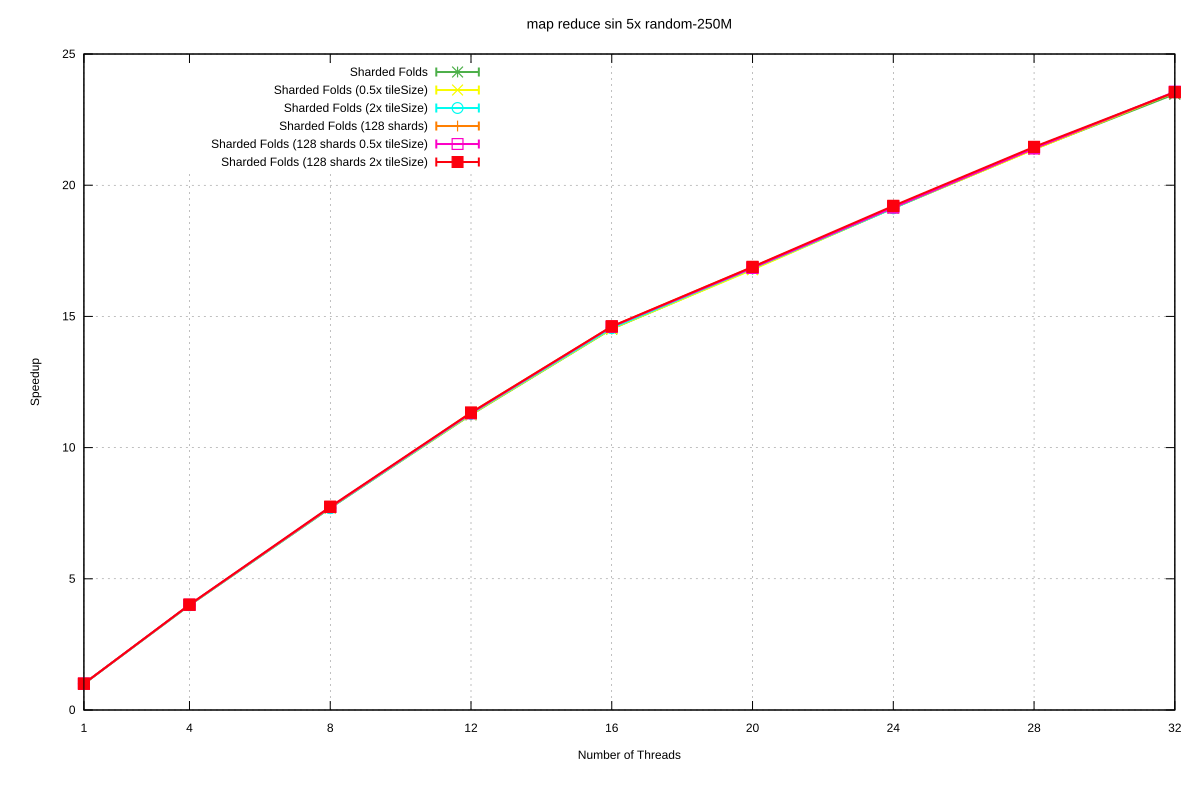

The file beside this chart, header and first rows:
Name, Mean, MeanLB, MeanUB, Stddev, StddevLB, StddevUB, scheduler, threads
map reduce sin 5x/random-250M, 25.91, 25.9, 25.92, 1.0953779377147314e-2, 5.62488085900803e-3, 1.3945401736318822e-2, Sharded Folds, 1
map reduce sin 5x/random-250M, 6.492, 6.49, 6.495, 2.9361552018036226e-3, 2.9411723692395874e-4, 4.038006969407651e-3, Sharded Folds, 4
map reduce sin 5x/random-250M, 3.363, 3.361, 3.364, 1.7449307590947938e-3, 9.038940382499749e-4, 2.417270932825065e-3, Sharded Folds, 8
map reduce sin 5x/random-250M, 2.303, 2.297, 2.313, 1.0168539388563326e-2, 1.0647249097626155e-3, 1.2588669622870068e-2, Sharded Folds, 12
map reduce sin 5x/random-250M, 1.784, 1.78, 1.788, 4.968627311410593e-3, 1.912160621335146e-3, 6.5466271052626954e-3, Sharded Folds, 16
map reduce sin 5x/random-250M, 1.542, 1.541, 1.543, 1.805429619791016e-3, 6.969610441207609e-4, 2.4756873955800495e-3, Sharded Folds, 20
map reduce sin 5x/random-250M, 1.355, 1.354, 1.356, 1.1121323390908646e-3, 6.457646377384663e-4, 1.571957027932975e-3, Sharded Folds, 24
map reduce sin 5x/random-250M, 1.212, 1.211, 1.213, 1.4816686499601803e-3, 1.0674471569393814e-3, 1.7930931401022143e-3, Sharded Folds, 28
map reduce sin 5x/random-250M, 1.104, 1.102, 1.105, 2.100997004992803e-3, 5.981098599108683e-4, 2.7816203066323053e-3, Sharded Folds, 32
map reduce sin 5x/random-250M, 25.9, 25.89, 25.91, 7.007986915897526e-3, 3.015038945401116e-3, 9.173682689890824e-3, Sharded Folds (0.5x tileSize), 1
map reduce sin 5x/random-250M, 6.489, 6.487, 6.491, 2.6945786016796046e-3, 1.6723010962870566e-3, 3.7712019015664826e-3, Sharded Folds (0.5x tileSize), 4
map reduce sin 5x/random-250M, 3.363, 3.362, 3.365, 1.6114592605933134e-3, 1.1754756532473152e-3, 1.912243818613617e-3, Sharded Folds (0.5x tileSize), 8
map reduce sin 5x/random-250M, 2.3, 2.295, 2.305, 6.2080559592895355e-3, 3.1410451823223884e-3, 7.800769231763202e-3, Sharded Folds (0.5x tileSize), 12
map reduce sin 5x/random-250M, 1.783, 1.78, 1.79, 6.5962532695692955e-3, 2.5475746606462395e-4, 8.12531666662125e-3, Sharded Folds (0.5x tileSize), 16
map reduce sin 5x/random-250M, 1.544, 1.541, 1.549, 4.878427684407219e-3, 1.1060794349759817e-3, 6.256724355759046e-3, Sharded Folds (0.5x tileSize), 20
map reduce sin 5x/random-250M, 1.355, 1.353, 1.355, 1.1497123983145736e-3, 5.774019829612685e-4, 1.5171412688026532e-3, Sharded Folds (0.5x tileSize), 24
map reduce sin 5x/random-250M, 1.213, 1.212, 1.214, 8.83470888248569e-4, 3.956443279504191e-4, 1.1772268349143768e-3, Sharded Folds (0.5x tileSize), 28
map reduce sin 5x/random-250M, 1.101, 1.099, 1.103, 2.160635570512625e-3, 9.675293800200865e-4, 2.6885483149196683e-3, Sharded Folds (0.5x tileSize), 32
map reduce sin 5x/random-250M, 25.94, 25.92, 25.96, 1.995137020965136e-2, 1.0003869361121069e-2, 2.7838802838397476e-2, Sharded Folds (2x tileSize), 1
map reduce sin 5x/random-250M, 6.487, 6.484, 6.488, 2.47571436453364e-3, 5.522842984646559e-4, 3.2897058546848762e-3, Sharded Folds (2x tileSize), 4
map reduce sin 5x/random-250M, 3.368, 3.36, 3.376, 9.18613982831557e-3, 3.253203776580088e-3, 1.119672053273711e-2, Sharded Folds (2x tileSize), 8
map reduce sin 5x/random-250M, 2.295, 2.293, 2.296, 1.6170845979609834e-3, 1.0948508119923896e-3, 1.966312175662511e-3, Sharded Folds (2x tileSize), 12
map reduce sin 5x/random-250M, 1.78, 1.779, 1.781, 1.4025712306574116e-3, 6.612347594151524e-4, 1.8712525783426816e-3, Sharded Folds (2x tileSize), 16
map reduce sin 5x/random-250M, 1.539, 1.538, 1.54, 1.5543169643328371e-3, 7.65660156806347e-4, 2.101160179831583e-3, Sharded Folds (2x tileSize), 20
map reduce sin 5x/random-250M, 1.355, 1.352, 1.36, 4.426722714252901e-3, 2.004206256638074e-3, 5.654985025308871e-3, Sharded Folds (2x tileSize), 24
map reduce sin 5x/random-250M, 1.209, 1.209, 1.21, 6.115019935056308e-4, 1.8919166327961402e-4, 8.052937496276717e-4, Sharded Folds (2x tileSize), 28
map reduce sin 5x/random-250M, 1.101, 1.098, 1.103, 2.6502196080021596e-3, 1.0608061859485847e-3, 3.651469701219782e-3, Sharded Folds (2x tileSize), 32
map reduce sin 5x/random-250M, 25.82, 25.82, 25.83, 7.6389699425588285e-3, 3.619973004484578e-3, 9.706657802653616e-3, Sharded Folds (128 shards), 1
map reduce sin 5x/random-250M, 6.467, 6.463, 6.469, 3.5503897335988003e-3, 1.6127533521934662e-3, 4.745498855085794e-3, Sharded Folds (128 shards), 4
map reduce sin 5x/random-250M, 3.36, 3.353, 3.374, 1.3570692246661938e-2, 2.0910105671056653e-4, 1.600254826789407e-2, Sharded Folds (128 shards), 8
map reduce sin 5x/random-250M, 2.287, 2.286, 2.288, 1.2303742699396646e-3, 5.570382335887289e-4, 1.5859337157053427e-3, Sharded Folds (128 shards), 12
map reduce sin 5x/random-250M, 1.773, 1.772, 1.774, 1.3495294847503882e-3, 7.875822484493256e-5, 1.6510305550500087e-3, Sharded Folds (128 shards), 16
map reduce sin 5x/random-250M, 1.535, 1.534, 1.536, 1.7065374687331935e-3, 3.552993562298951e-4, 2.185394276356172e-3, Sharded Folds (128 shards), 20
map reduce sin 5x/random-250M, 1.353, 1.349, 1.356, 3.874867470996775e-3, 3.0886380134073537e-3, 4.648920525982516e-3, Sharded Folds (128 shards), 24
map reduce sin 5x/random-250M, 1.211, 1.21, 1.212, 8.987558893375936e-4, 2.488403891524049e-4, 1.191756008757728e-3, Sharded Folds (128 shards), 28
map reduce sin 5x/random-250M, 1.101, 1.098, 1.102, 1.6357830687936893e-3, 1.80319265716876e-5, 1.9955277107893176e-3, Sharded Folds (128 shards), 32
map reduce sin 5x/random-250M, 25.84, 25.82, 25.84, 1.3061123381550684e-2, 6.52267661672241e-3, 1.6455019662914912e-2, Sharded Folds (128 shards 0.5x tileSize), 1
map reduce sin 5x/random-250M, 6.464, 6.458, 6.473, 9.65241954815617e-3, 2.7677000034600496e-3, 1.2357974739931913e-2, Sharded Folds (128 shards 0.5x tileSize), 4
map reduce sin 5x/random-250M, 3.35, 3.35, 3.35, 1.4600352260016496e-4, 5.184424420190403e-5, 1.9961604036784346e-4, Sharded Folds (128 shards 0.5x tileSize), 8
map reduce sin 5x/random-250M, 2.291, 2.286, 2.3, 8.812175644708722e-3, 1.3021612539887428e-4, 1.065886095917742e-2, Sharded Folds (128 shards 0.5x tileSize), 12
map reduce sin 5x/random-250M, 1.774, 1.773, 1.775, 1.2434921693875005e-3, 3.440297157805115e-4, 1.6631960025984271e-3, Sharded Folds (128 shards 0.5x tileSize), 16
map reduce sin 5x/random-250M, 1.538, 1.538, 1.538, 4.738840404415291e-4, 1.7769860875481078e-4, 6.47418502409548e-4, Sharded Folds (128 shards 0.5x tileSize), 20
map reduce sin 5x/random-250M, 1.353, 1.35, 1.355, 2.9379105125959134e-3, 7.181665860116482e-4, 3.8633546962588317e-3, Sharded Folds (128 shards 0.5x tileSize), 24
map reduce sin 5x/random-250M, 1.211, 1.21, 1.212, 1.214905112954926e-3, 6.771981732061523e-4, 1.6451704388022101e-3, Sharded Folds (128 shards 0.5x tileSize), 28
map reduce sin 5x/random-250M, 1.1, 1.098, 1.101, 1.765680514790716e-3, 8.487645536661148e-4, 2.440686932496327e-3, Sharded Folds (128 shards 0.5x tileSize), 32
map reduce sin 5x/random-250M, 25.82, 25.81, 25.83, 1.1328270157400257e-2, 5.793217569589615e-3, 1.4508080435975304e-2, Sharded Folds (128 shards 2x tileSize), 1
map reduce sin 5x/random-250M, 6.455, 6.455, 6.456, 6.543411679811917e-4, 2.83567002043128e-4, 8.50915656607424e-4, Sharded Folds (128 shards 2x tileSize), 4
map reduce sin 5x/random-250M, 3.345, 3.344, 3.346, 1.164517845358745e-3, 4.529450088739395e-4, 1.5386118722648466e-3, Sharded Folds (128 shards 2x tileSize), 8
map reduce sin 5x/random-250M, 2.286, 2.282, 2.293, 6.7946285670344286e-3, 6.481712814843674e-4, 8.545096658753137e-3, Sharded Folds (128 shards 2x tileSize), 12
map reduce sin 5x/random-250M, 1.772, 1.772, 1.774, 1.050325974671401e-3, 6.719771772623062e-5, 1.2938796311457276e-3, Sharded Folds (128 shards 2x tileSize), 16
map reduce sin 5x/random-250M, 1.534, 1.534, 1.535, 9.065712132982545e-4, 2.0413289404982939e-4, 1.223504197388561e-3, Sharded Folds (128 shards 2x tileSize), 20
map reduce sin 5x/random-250M, 1.349, 1.346, 1.354, 5.052449415902911e-3, 8.020801895272022e-4, 6.503976255981453e-3, Sharded Folds (128 shards 2x tileSize), 24
map reduce sin 5x/random-250M, 1.208, 1.206, 1.208, 1.3360906612159113e-3, 4.6009246695648156e-4, 1.8143897978281907e-3, Sharded Folds (128 shards 2x tileSize), 28
map reduce sin 5x/random-250M, 1.101, 1.098, 1.103, 2.990117771014584e-3, 2.462557718843198e-3, 3.3364512844337962e-3, Sharded Folds (128 shards 2x tileSize), 32
